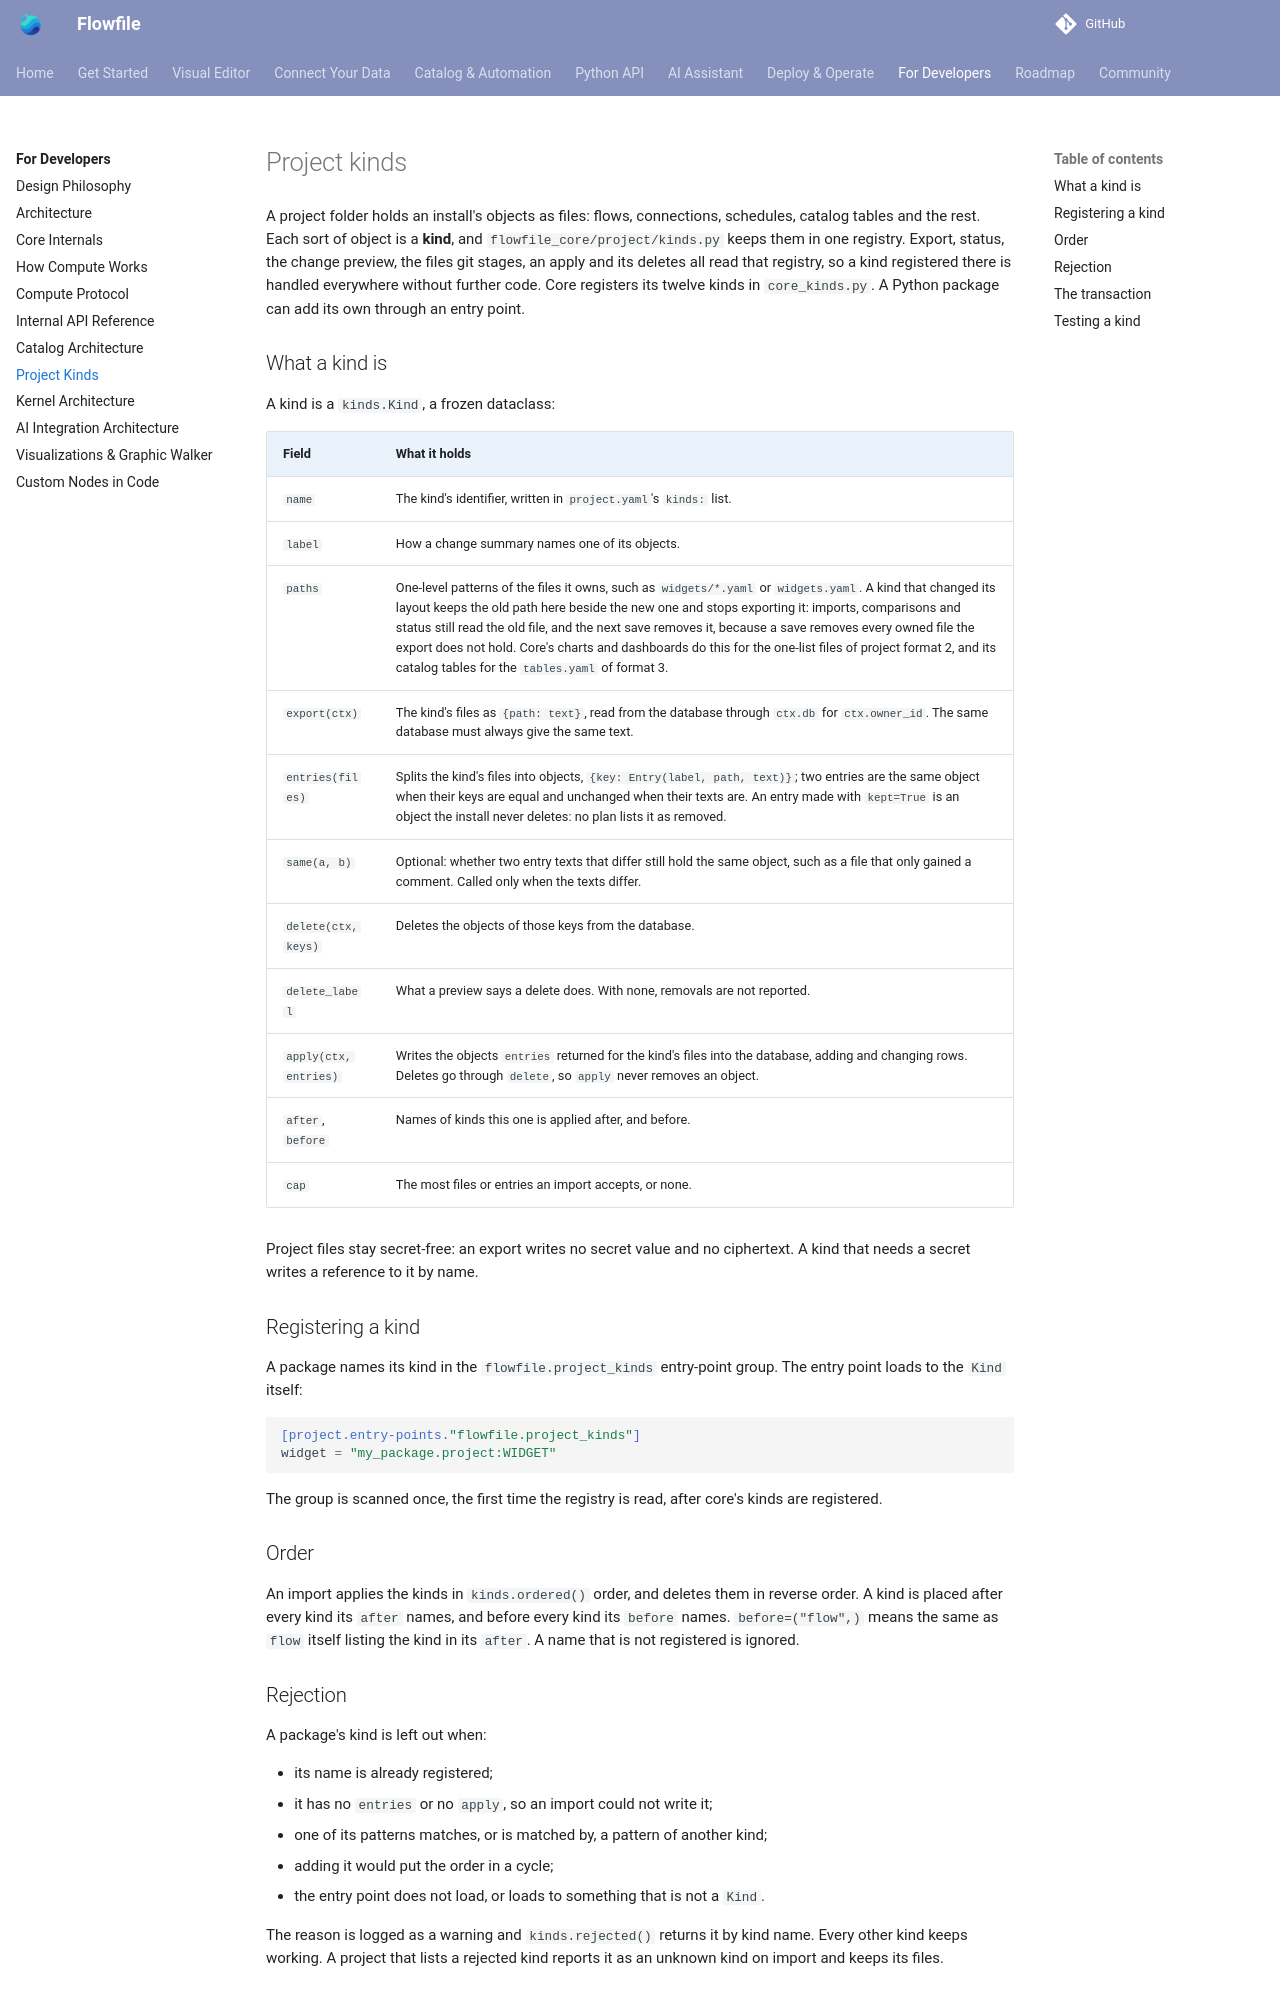

repository: Edwardvaneechoud/Flowfile · page: for-developers/project-kinds.html · generator: mkdocs

# Project kinds

A project folder holds an install's objects as files: flows, connections, schedules, catalog tables and the rest. Each sort of object is a **kind**, and `flowfile_core/project/kinds.py` keeps them in one registry. Export, status, the change preview, the files git stages, an apply and its deletes all read that registry, so a kind registered there is handled everywhere without further code. Core registers its twelve kinds in `core_kinds.py`. A Python package can add its own through an entry point.

## What a kind is

A kind is a `kinds.Kind`, a frozen dataclass:

| Field | What it holds |
|---|---|
| `name` | The kind's identifier, written in `project.yaml`'s `kinds:` list. |
| `label` | How a change summary names one of its objects. |
| `paths` | One-level patterns of the files it owns, such as `widgets/*.yaml` or `widgets.yaml`. A kind that changed its layout keeps the old path here beside the new one and stops exporting it: imports, comparisons and status still read the old file, and the next save removes it, because a save removes every owned file the export does not hold. Core's charts and dashboards do this for the one-list files of project format 2, and its catalog tables for the `tables.yaml` of format 3. |
| `export(ctx)` | The kind's files as `{path: text}`, read from the database through `ctx.db` for `ctx.owner_id`. The same database must always give the same text. |
| `entries(files)` | Splits the kind's files into objects, `{key: Entry(label, path, text)}`; two entries are the same object when their keys are equal and unchanged when their texts are. An entry made with `kept=True` is an object the install never deletes: no plan lists it as removed. |
| `same(a, b)` | Optional: whether two entry texts that differ still hold the same object, such as a file that only gained a comment. Called only when the texts differ. |
| `delete(ctx, keys)` | Deletes the objects of those keys from the database. |
| `delete_label` | What a preview says a delete does. With none, removals are not reported. |
| `apply(ctx, entries)` | Writes the objects `entries` returned for the kind's files into the database, adding and changing rows. Deletes go through `delete`, so `apply` never removes an object. |
| `after`, `before` | Names of kinds this one is applied after, and before. |
| `cap` | The most files or entries an import accepts, or none. |

Project files stay secret-free: an export writes no secret value and no ciphertext. A kind that needs a secret writes a reference to it by name.

## Registering a kind

A package names its kind in the `flowfile.project_kinds` entry-point group. The entry point loads to the `Kind` itself:

```toml
[project.entry-points."flowfile.project_kinds"]
widget = "my_package.project:WIDGET"
```

The group is scanned once, the first time the registry is read, after core's kinds are registered.

## Order

An import applies the kinds in `kinds.ordered()` order, and deletes them in reverse order. A kind is placed after every kind its `after` names, and before every kind its `before` names. `before=("flow",)` means the same as `flow` itself listing the kind in its `after`. A name that is not registered is ignored.
